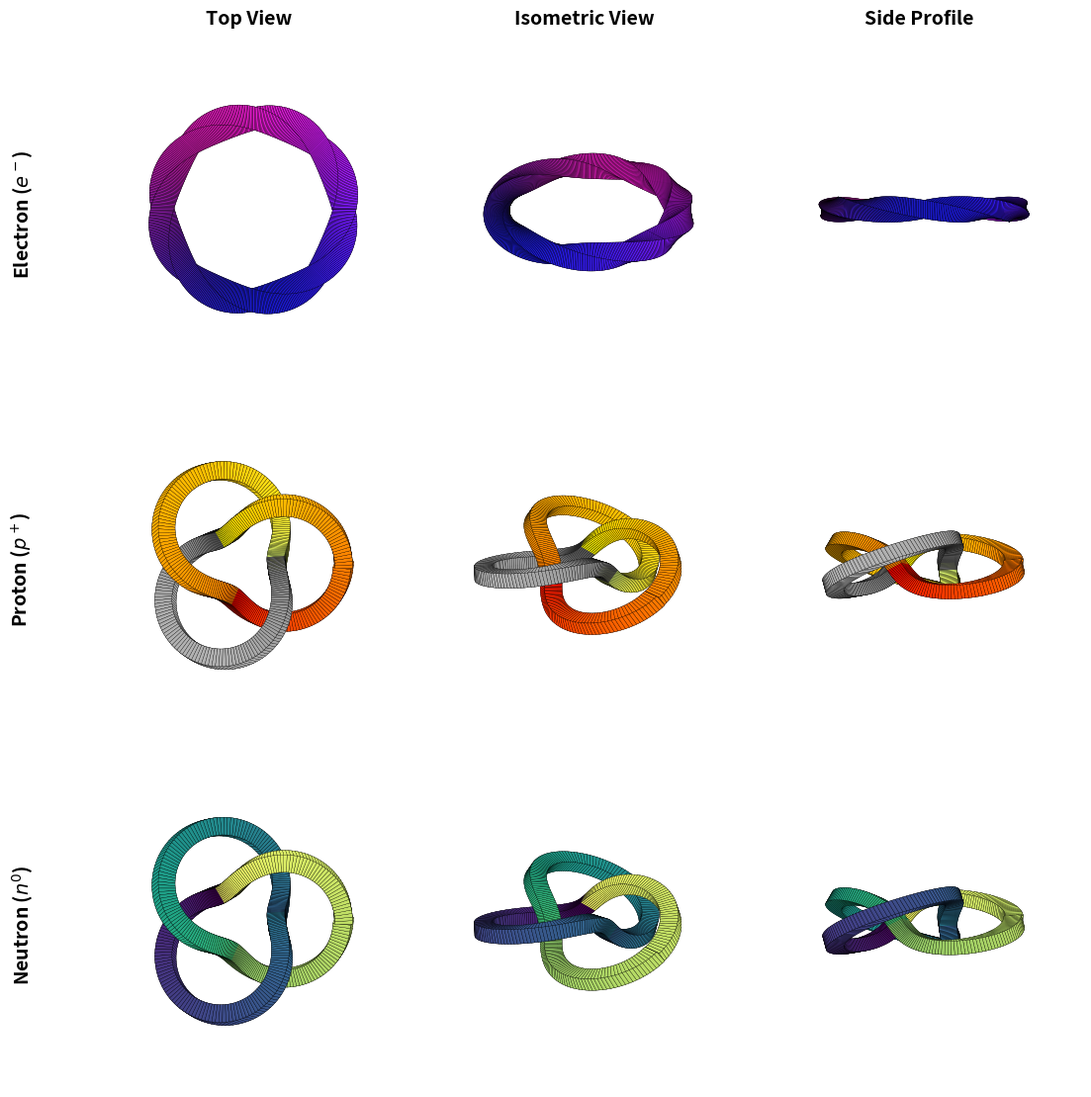

Source code (Python):
import numpy as np
import matplotlib.pyplot as plt
from mpl_toolkits.mplot3d.art3d import Poly3DCollection
import matplotlib.colors as mcolors

def generate_tube(gamma, num_sides=4, radius=0.2, twists=0):
    num_points = len(gamma)
    dgamma = np.gradient(gamma, axis=0)
    T = dgamma / np.linalg.norm(dgamma, axis=1)[:, np.newaxis]

    # Parallel transport frame
    N = np.zeros_like(gamma)
    B = np.zeros_like(gamma)

    v = np.array([0.0, 0.0, 1.0])
    if np.abs(np.dot(T[0], v)) > 0.9:
        v = np.array([0.0, 1.0, 0.0])

    n0 = v - np.dot(T[0], v) * T[0]
    n0 /= np.linalg.norm(n0)
    b0 = np.cross(T[0], n0)

    N[0] = n0
    B[0] = b0

    for i in range(1, num_points):
        v1 = T[i-1]
        v2 = T[i]

        axis = np.cross(v1, v2)
        sin_angle = np.linalg.norm(axis)
        cos_angle = np.dot(v1, v2)

        if sin_angle > 1e-6:
            axis /= sin_angle
            angle = np.arctan2(sin_angle, cos_angle)

            K = np.array([
                [0, -axis[2], axis[1]],
                [axis[2], 0, -axis[0]],
                [-axis[1], axis[0], 0]
            ])
            R_mat = np.eye(3) + np.sin(angle) * K + (1 - np.cos(angle)) * np.dot(K, K)

            N[i] = np.dot(R_mat, N[i-1])
            B[i] = np.dot(R_mat, B[i-1])
        else:
            N[i] = N[i-1]
            B[i] = B[i-1]

    # Closure mismatch
    v1 = T[-1]
    v2 = T[0]
    axis = np.cross(v1, v2)
    sin_angle = np.linalg.norm(axis)
    cos_angle = np.dot(v1, v2)

    N_end = N[-1]
    if sin_angle > 1e-6:
        axis /= sin_angle
        angle = np.arctan2(sin_angle, cos_angle)
        K = np.array([
            [0, -axis[2], axis[1]],
            [axis[2], 0, -axis[0]],
            [-axis[1], axis[0], 0]
        ])
        R_mat = np.eye(3) + np.sin(angle) * K + (1 - np.cos(angle)) * np.dot(K, K)
        N_end = np.dot(R_mat, N[-1])

    dot_prod = np.clip(np.dot(N_end, N[0]), -1.0, 1.0)
    det = np.dot(T[0], np.cross(N_end, N[0]))
    mismatch_angle = np.arctan2(det, dot_prod)

    total_twist = twists * 2 * np.pi - mismatch_angle

    for i in range(num_points):
        theta = total_twist * i / (num_points - 1)
        cos_t = np.cos(theta)
        sin_t = np.sin(theta)
        n_rot = N[i] * cos_t + B[i] * sin_t
        b_rot = -N[i] * sin_t + B[i] * cos_t
        N[i] = n_rot
        B[i] = b_rot

    angles = np.linspace(0, 2*np.pi, num_sides, endpoint=False)
    angles += np.pi / 4 # Offset for square

    vertices = []
    faces = []
    face_indices = []

    for i in range(num_points):
        for j in range(num_sides):
            angle = angles[j]
            pt = gamma[i] + radius * (np.cos(angle) * N[i] + np.sin(angle) * B[i])
            vertices.append(pt)

    vertices = np.array(vertices)

    for i in range(num_points - 1):
        for j in range(num_sides):
            j_next = (j + 1) % num_sides
            v0 = i * num_sides + j
            v1 = i * num_sides + j_next
            v2 = (i + 1) * num_sides + j_next
            v3 = (i + 1) * num_sides + j
            faces.append([v0, v1, v2, v3])
            face_indices.append(i)

    for j in range(num_sides):
        j_next = (j + 1) % num_sides
        v0 = (num_points - 1) * num_sides + j
        v1 = (num_points - 1) * num_sides + j_next
        v2 = j_next
        v3 = j
        faces.append([v0, v1, v2, v3])
        face_indices.append(num_points - 1)

    return vertices, faces, face_indices

def get_electron_colors(face_indices, num_points):
    colors = np.zeros((len(face_indices), 4))
    for idx, i in enumerate(face_indices):
        t = i / float(num_points)
        # Gradient from blue to purple
        # using a combination of sine waves to make a smooth loop
        r = 0.5 + 0.4 * np.sin(t * 2 * np.pi)
        g = 0.1
        b = 0.8 + 0.2 * np.cos(t * 2 * np.pi)
        colors[idx] = (r, g, b, 1.0)
    return colors

def get_proton_colors(face_indices, num_points):
    colors = np.zeros((len(face_indices), 4))
    for idx, i in enumerate(face_indices):
        t = i / float(num_points)
        t_adj = (t + 0.166) % 1.0
        if t_adj < 0.333:
            # Lobe 1: Red/Orange
            c = plt.cm.autumn(t_adj / 0.333)
        elif t_adj < 0.666:
            # Lobe 2: Grey
            val = 0.4 + 0.3 * np.sin((t_adj - 0.333) / 0.333 * np.pi)
            c = (val, val, val, 1.0)
        else:
            # Lobe 3: Yellow/Orange
            c = plt.cm.Wistia((t_adj - 0.666) / 0.333)
        colors[idx] = c
    return colors

def get_neutron_colors(face_indices, num_points):
    colors = np.zeros((len(face_indices), 4))
    for idx, i in enumerate(face_indices):
        t = i / float(num_points)
        t_adj = (t + 0.166) % 1.0
        if t_adj < 0.333:
            # Lobe 1: Light Green
            c = plt.cm.summer(0.5 + 0.5 * (t_adj / 0.333))
        elif t_adj < 0.666:
            # Lobe 2: Dark Blue
            c = plt.cm.viridis((t_adj - 0.333) / 0.333 * 0.4)
        else:
            # Lobe 3: Dark Green/Teal
            c = plt.cm.viridis(0.3 + 0.4 * (t_adj - 0.666) / 0.333)
        colors[idx] = c
    return colors

def draw_particle(ax, vertices, faces, colors, view):
    collection = Poly3DCollection([vertices[f] for f in faces], facecolors=colors, edgecolors='black', linewidths=0.2, alpha=1.0)
    ax.add_collection3d(collection)

    all_v = np.vstack(vertices)
    max_range = np.array([all_v[:,0].max()-all_v[:,0].min(), all_v[:,1].max()-all_v[:,1].min(), all_v[:,2].max()-all_v[:,2].min()]).max() / 2.0
    mid_x = (all_v[:,0].max()+all_v[:,0].min()) * 0.5
    mid_y = (all_v[:,1].max()+all_v[:,1].min()) * 0.5
    mid_z = (all_v[:,2].max()+all_v[:,2].min()) * 0.5

    ax.set_xlim(mid_x - max_range, mid_x + max_range)
    ax.set_ylim(mid_y - max_range, mid_y + max_range)
    ax.set_zlim(mid_z - max_range, mid_z + max_range)

    ax.set_axis_off()

    if view == 'top':
        ax.view_init(elev=90, azim=-90)
    elif view == 'iso':
        ax.view_init(elev=30, azim=-45)
    elif view == 'side':
        ax.view_init(elev=0, azim=-90)

def main():
    fig = plt.figure(figsize=(12, 12))

    # 1. Electron
    t_e = np.linspace(0, 2*np.pi, 400)
    R_e = 1.0
    gamma_e = np.column_stack((R_e*np.cos(t_e), R_e*np.sin(t_e), np.zeros_like(t_e)))
    v_e, f_e, ind_e = generate_tube(gamma_e, num_sides=4, radius=0.18, twists=2)
    c_e = get_electron_colors(ind_e, len(t_e))

    # 2. Proton
    t_p = np.linspace(0, 2*np.pi, 400)
    R_p = 0.8
    r_p = 0.4
    x_p = (R_p + r_p * np.cos(3*t_p)) * np.cos(2*t_p)
    y_p = (R_p + r_p * np.cos(3*t_p)) * np.sin(2*t_p)
    z_p = r_p * np.sin(3*t_p)
    gamma_p = np.column_stack((x_p, y_p, z_p))
    v_p, f_p, ind_p = generate_tube(gamma_p, num_sides=4, radius=0.15, twists=0) # Removing manual twist to preserve orthogonal framing naturally
    c_p = get_proton_colors(ind_p, len(t_p))

    # 3. Neutron
    v_n, f_n, ind_n = generate_tube(gamma_p, num_sides=4, radius=0.15, twists=0)
    c_n = get_neutron_colors(ind_n, len(t_p))

    particles = [
        (v_e, f_e, c_e, 'Electron ($e^-$)'),
        (v_p, f_p, c_p, 'Proton ($p^+$)'),
        (v_n, f_n, c_n, 'Neutron ($n^0$)')
    ]
    views = [('top', 'Top View'), ('iso', 'Isometric View'), ('side', 'Side Profile')]

    for row, (v, f, c, label) in enumerate(particles):
        for col, (view, view_label) in enumerate(views):
            ax = fig.add_subplot(3, 3, row*3 + col + 1, projection='3d')
            draw_particle(ax, v, f, c, view)
            if row == 0:
                ax.set_title(view_label, fontsize=14, fontweight='bold', pad=20)
            if col == 0:
                # Add text label to the left of the row
                ax.text2D(-0.2, 0.5, label, transform=ax.transAxes, fontsize=14, fontweight='bold', rotation=90, va='center', ha='center')

    plt.tight_layout()
    plt.subplots_adjust(left=0.15, top=0.9)
    plt.savefig('geon_framework.png', dpi=300, bbox_inches='tight')
    print("Saved geon_framework.png")

if __name__ == '__main__':
    main()
